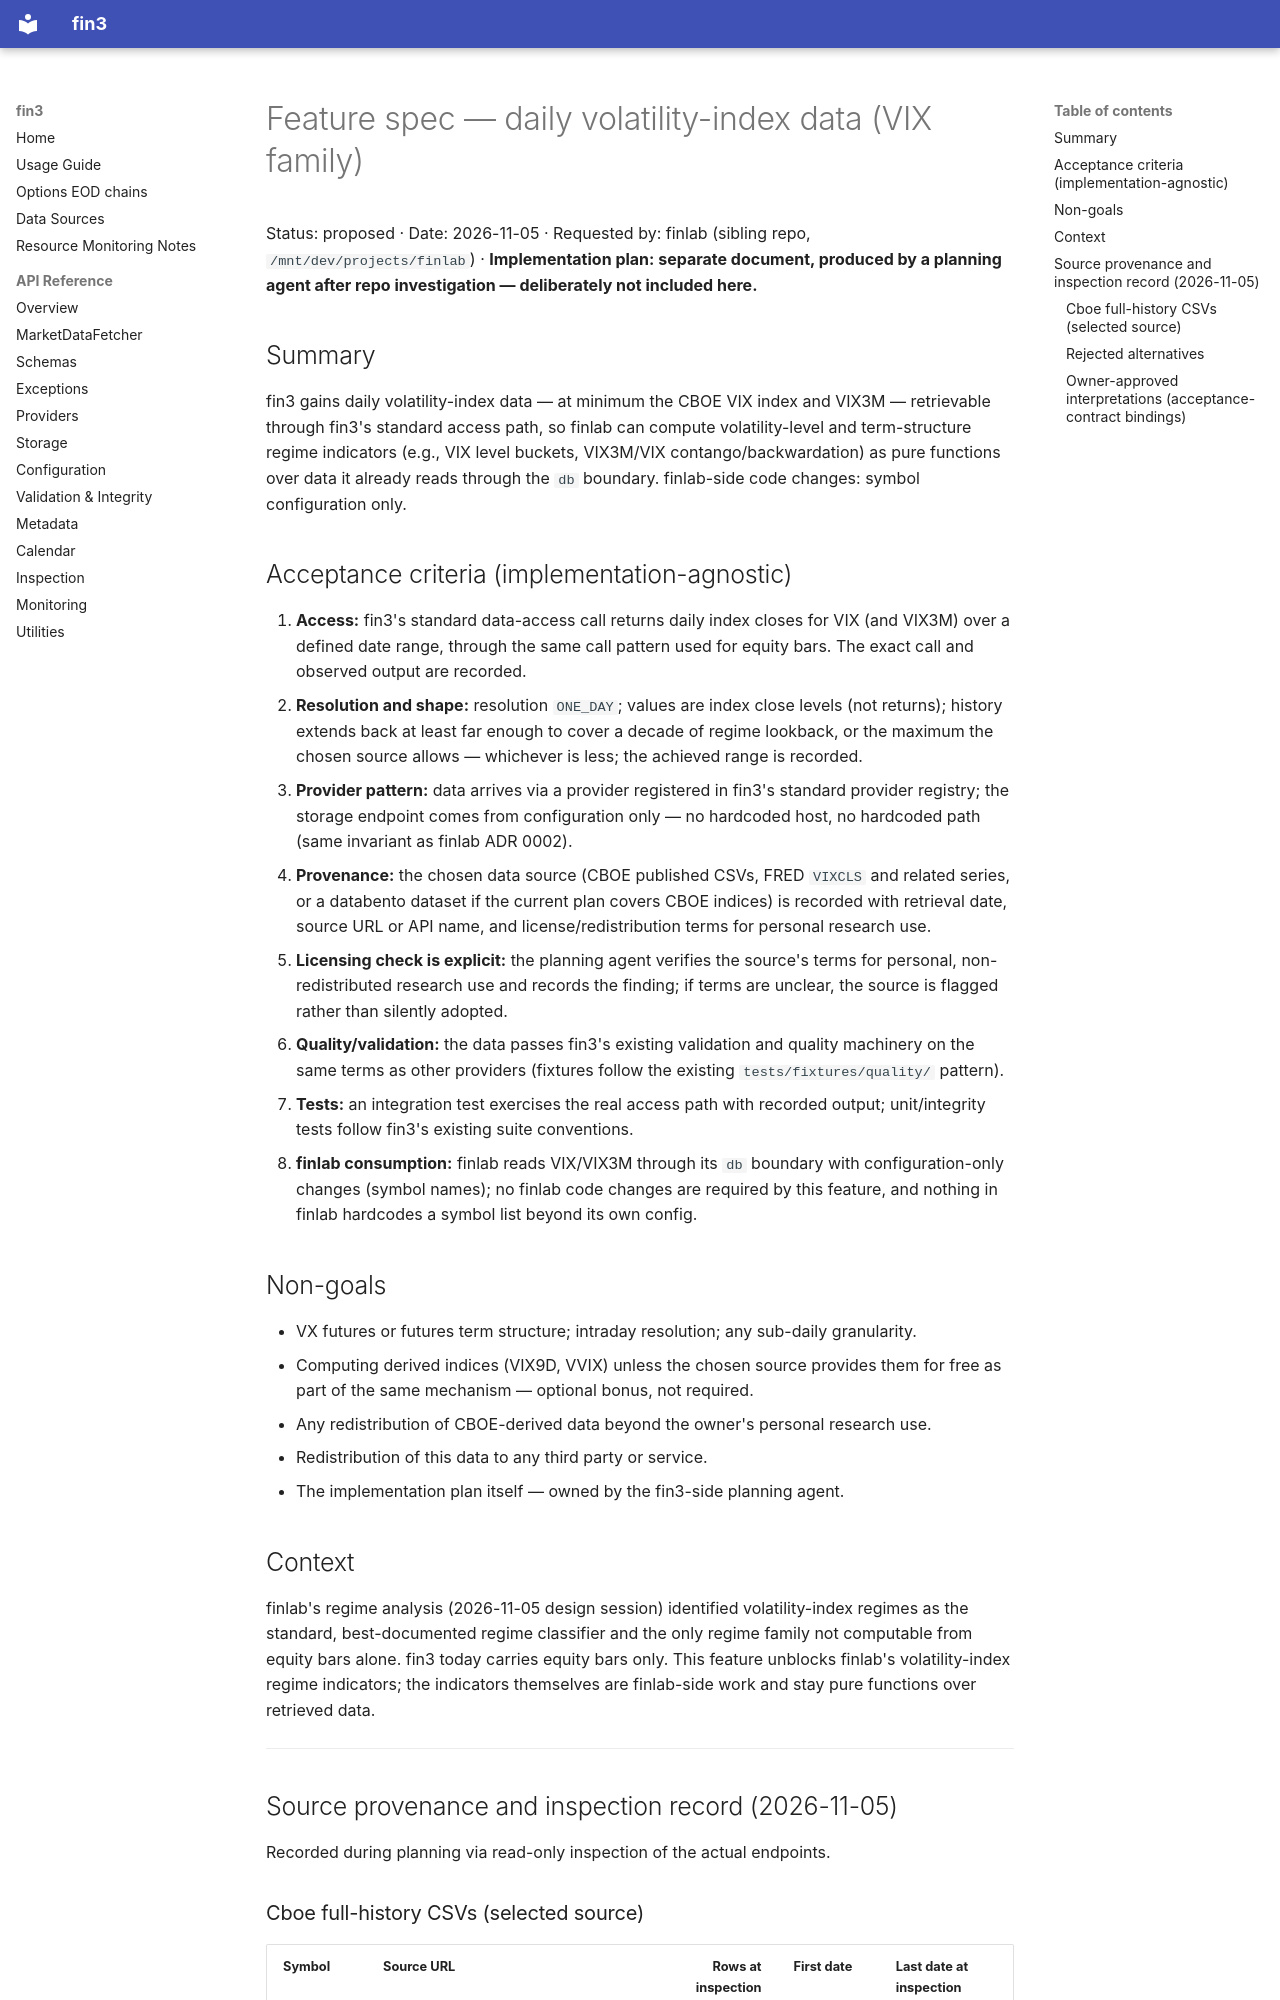

repository: nathanpt/fin3 · page: feature-vix-provider-spec/index.html · generator: mkdocs

# Feature spec — daily volatility-index data (VIX family)

Status: proposed · Date: 2026-11-05 · Requested by: finlab (sibling repo,
`/mnt/dev/projects/finlab`) · **Implementation plan: separate document,
produced by a planning agent after repo investigation — deliberately not
included here.**

## Summary

fin3 gains daily volatility-index data — at minimum the CBOE VIX index and
VIX3M — retrievable through fin3's standard access path, so finlab can compute
volatility-level and term-structure regime indicators (e.g., VIX level buckets,
VIX3M/VIX contango/backwardation) as pure functions over data it already reads
through the `db` boundary. finlab-side code changes: symbol configuration only.

## Acceptance criteria (implementation-agnostic)

1. **Access:** fin3's standard data-access call returns daily index closes for
   VIX (and VIX3M) over a defined date range, through the same call pattern
   used for equity bars. The exact call and observed output are recorded.
2. **Resolution and shape:** resolution `ONE_DAY`; values are index close
   levels (not returns); history extends back at least far enough to cover a
   decade of regime lookback, or the maximum the chosen source allows —
   whichever is less; the achieved range is recorded.
3. **Provider pattern:** data arrives via a provider registered in fin3's
   standard provider registry; the storage endpoint comes from configuration
   only — no hardcoded host, no hardcoded path (same invariant as finlab
   ADR 0002).
4. **Provenance:** the chosen data source (CBOE published CSVs, FRED `VIXCLS`
   and related series, or a databento dataset if the current plan covers CBOE
   indices) is recorded with retrieval date, source URL or API name, and
   license/redistribution terms for personal research use.
5. **Licensing check is explicit:** the planning agent verifies the source's
   terms for personal, non-redistributed research use and records the finding;
   if terms are unclear, the source is flagged rather than silently adopted.
6. **Quality/validation:** the data passes fin3's existing validation and
   quality machinery on the same terms as other providers (fixtures follow the
   existing `tests/fixtures/quality/` pattern).
7. **Tests:** an integration test exercises the real access path with recorded
   output; unit/integrity tests follow fin3's existing suite conventions.
8. **finlab consumption:** finlab reads VIX/VIX3M through its `db` boundary
   with configuration-only changes (symbol names); no finlab code changes are
   required by this feature, and nothing in finlab hardcodes a symbol list
   beyond its own config.

## Non-goals

- VX futures or futures term structure; intraday resolution; any sub-daily
  granularity.
- Computing derived indices (VIX9D, VVIX) unless the chosen source provides
  them for free as part of the same mechanism — optional bonus, not required.
- Any redistribution of CBOE-derived data beyond the owner's personal
  research use.
- Redistribution of this data to any third party or service.
- The implementation plan itself — owned by the fin3-side planning agent.

## Context

finlab's regime analysis (2026-11-05 design session) identified
volatility-index regimes as the standard, best-documented regime classifier
and the only regime family not computable from equity bars alone. fin3 today
carries equity bars only. This feature unblocks finlab's volatility-index
regime indicators; the indicators themselves are finlab-side work and stay
pure functions over retrieved data.

---

## Source provenance and inspection record (2026-11-05)

Recorded during planning via read-only inspection of the actual endpoints.
